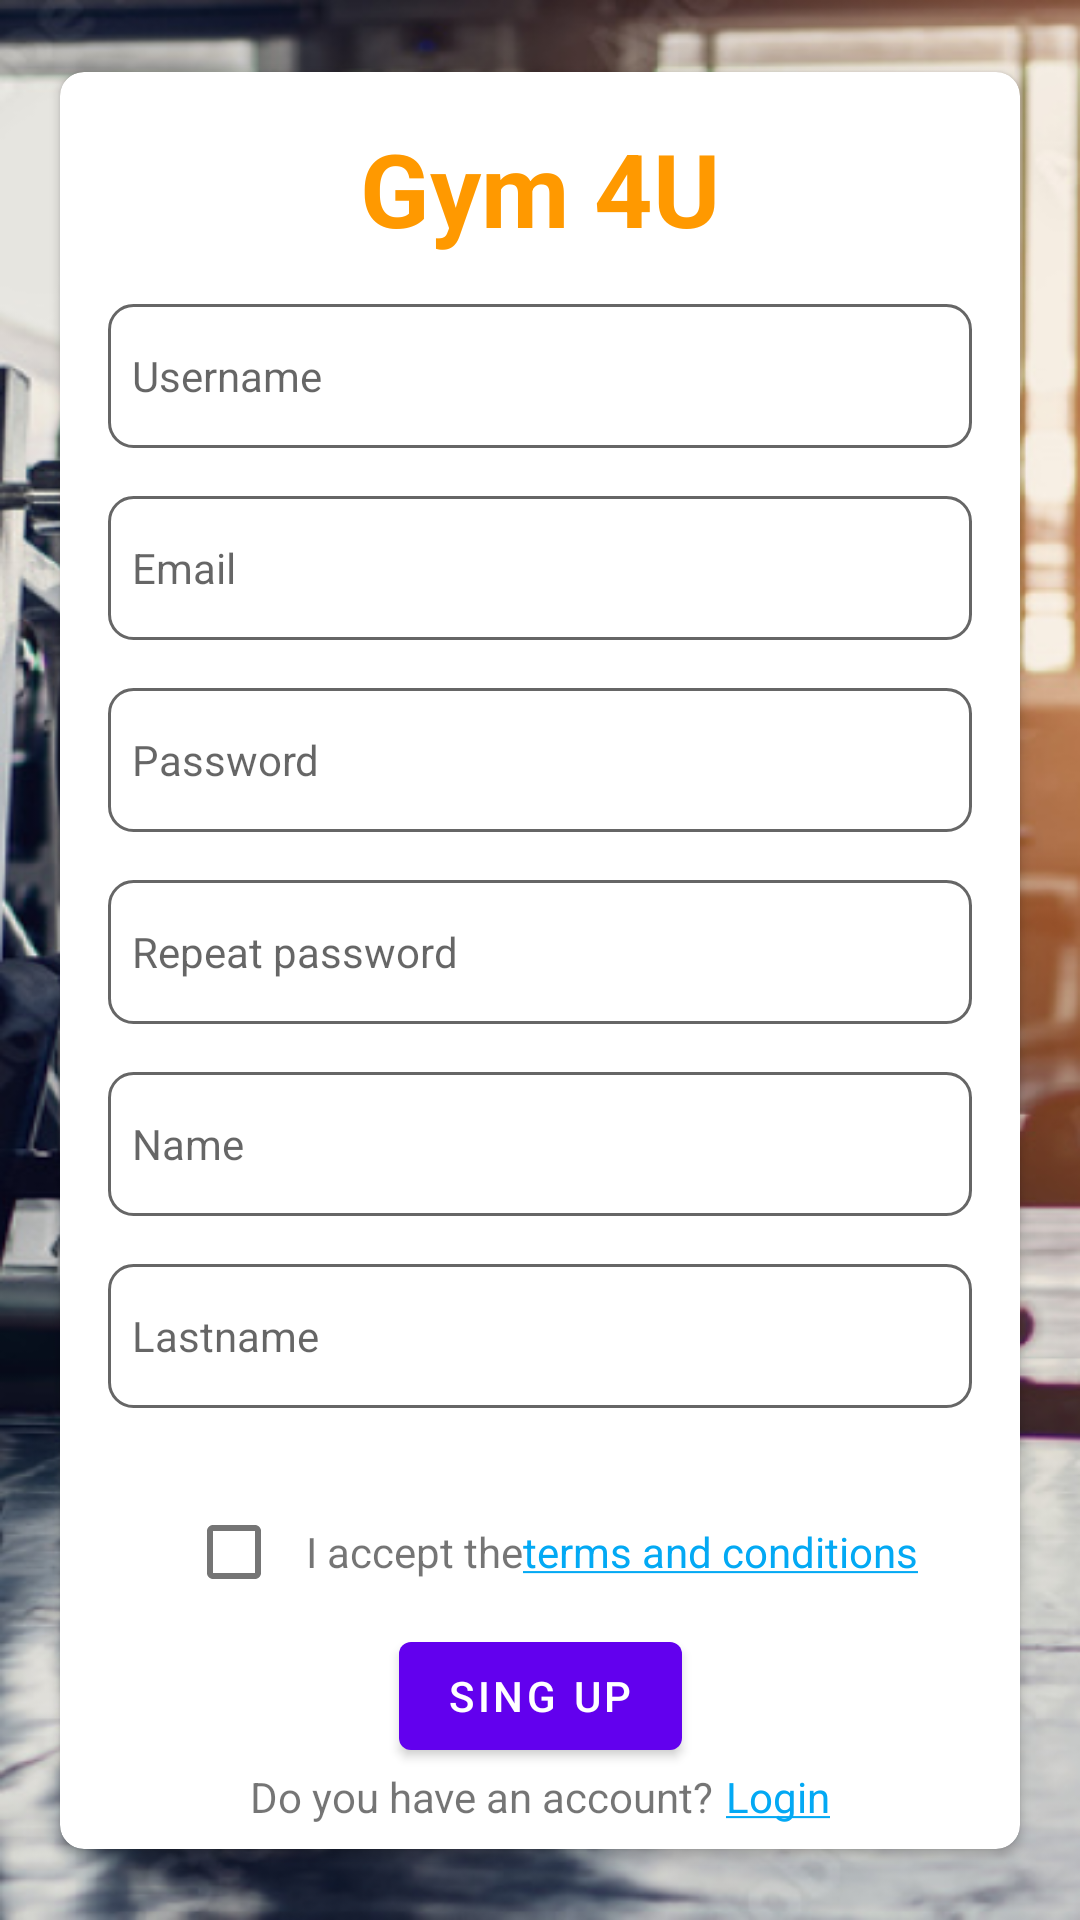

Produce the Android XML layout that renders to this screen, including the resource entries it uses.
<!-- AndroidManifest.xml: activity theme Theme.Gym4UMovileAPP.NoActionBar -->
<!-- res/layout/activity_register.xml -->
<?xml version="1.0" encoding="utf-8"?>
<androidx.constraintlayout.widget.ConstraintLayout xmlns:android="http://schemas.android.com/apk/res/android"
    xmlns:app="http://schemas.android.com/apk/res-auto"
    xmlns:tools="http://schemas.android.com/tools"
    android:layout_width="match_parent"
    android:layout_height="match_parent"
    android:background="@drawable/bg_gym"
    android:fitsSystemWindows="true"
    tools:context=".ui.register.RegisterActivity">


    <androidx.cardview.widget.CardView
        android:layout_width="match_parent"
        android:layout_height="wrap_content"
        android:layout_margin="20dp"
        app:cardCornerRadius="8dp"
        app:layout_constraintBottom_toBottomOf="parent"
        app:layout_constraintEnd_toEndOf="parent"
        app:layout_constraintStart_toStartOf="parent"
        app:layout_constraintTop_toTopOf="parent">

        <androidx.constraintlayout.widget.ConstraintLayout
            android:layout_width="match_parent"
            android:layout_height="match_parent">

            <TextView
                android:id="@+id/tvGym4URegister"
                android:layout_width="wrap_content"
                android:layout_height="wrap_content"
                android:layout_marginTop="16dp"
                android:text="@string/gym_4u"
                android:textColor=" #FF9900"
                android:textSize="34sp"
                android:textStyle="bold"
                app:layout_constraintBottom_toBottomOf="parent"
                app:layout_constraintEnd_toEndOf="parent"
                app:layout_constraintStart_toStartOf="parent"
                app:layout_constraintTop_toTopOf="parent"
                app:layout_constraintVertical_bias="0.0" />

            <EditText
                android:id="@+id/etRegisterUsername"
                android:layout_width="0dp"
                android:layout_height="wrap_content"
                android:layout_marginStart="16dp"
                android:layout_marginTop="16dp"
                android:layout_marginEnd="16dp"
                android:hint="@string/username"
                android:inputType="text"
                app:layout_constraintEnd_toEndOf="parent"
                app:layout_constraintStart_toStartOf="parent"
                app:layout_constraintTop_toBottomOf="@+id/tvGym4URegister" />

            <EditText
                android:id="@+id/etRegisterEmail"
                android:layout_width="0dp"
                android:layout_height="wrap_content"
                android:layout_marginTop="16dp"
                android:hint="@string/email"
                android:inputType="textEmailAddress"
                app:layout_constraintEnd_toEndOf="@+id/etRegisterUsername"
                app:layout_constraintStart_toStartOf="@+id/etRegisterUsername"
                app:layout_constraintTop_toBottomOf="@+id/etRegisterUsername" />

            <EditText
                android:id="@+id/etRegisterPassword"
                android:layout_width="0dp"
                android:layout_height="wrap_content"
                android:layout_marginTop="16dp"
                android:hint="@string/password"
                android:inputType="textPassword"
                app:layout_constraintEnd_toEndOf="@+id/etRegisterEmail"
                app:layout_constraintStart_toStartOf="@+id/etRegisterEmail"
                app:layout_constraintTop_toBottomOf="@+id/etRegisterEmail" />

            <EditText
                android:id="@+id/etRegisterRepeatPassword"
                android:layout_width="0dp"
                android:layout_height="wrap_content"
                android:layout_marginTop="16dp"
                android:hint="@string/repeat_password"
                android:inputType="textPassword"
                app:layout_constraintEnd_toEndOf="@+id/etRegisterPassword"
                app:layout_constraintStart_toStartOf="@+id/etRegisterPassword"
                app:layout_constraintTop_toBottomOf="@+id/etRegisterPassword" />

            <EditText
                android:id="@+id/etRegisterName"
                android:layout_width="0dp"
                android:layout_height="wrap_content"
                android:layout_marginTop="16dp"
                android:hint="@string/name"
                android:inputType="text"
                app:layout_constraintEnd_toEndOf="@+id/etRegisterRepeatPassword"
                app:layout_constraintStart_toStartOf="@+id/etRegisterRepeatPassword"
                app:layout_constraintTop_toBottomOf="@+id/etRegisterRepeatPassword" />

            <EditText
                android:id="@+id/etRegisterLastname"
                android:layout_width="0dp"
                android:layout_height="wrap_content"
                android:layout_marginTop="16dp"
                android:hint="@string/lastname"
                android:inputType="text"
                app:layout_constraintEnd_toEndOf="@+id/etRegisterName"
                app:layout_constraintStart_toStartOf="@+id/etRegisterName"
                app:layout_constraintTop_toBottomOf="@+id/etRegisterName" />

            <Spinner
                android:id="@+id/spUserTypes"
                android:layout_width="0dp"
                android:layout_height="wrap_content"
                android:layout_marginTop="16dp"
                app:layout_constraintEnd_toEndOf="@+id/etRegisterLastname"
                app:layout_constraintStart_toStartOf="@+id/etRegisterLastname"
                app:layout_constraintTop_toBottomOf="@+id/etRegisterLastname" />

            <Button
                android:id="@+id/btSignUp"
                android:layout_width="wrap_content"
                android:layout_height="wrap_content"
                android:text="@string/sing_up"
                app:layout_constraintBottom_toBottomOf="parent"
                app:layout_constraintEnd_toEndOf="parent"
                app:layout_constraintStart_toStartOf="parent"
                app:layout_constraintTop_toBottomOf="@+id/lyTermsAndConditions"
                app:layout_constraintVertical_bias="0.0" />

            <LinearLayout
                android:id="@+id/lyTermsAndConditions"
                android:layout_width="wrap_content"
                android:layout_height="wrap_content"
                android:layout_marginTop="8dp"
                app:layout_constraintEnd_toEndOf="parent"
                app:layout_constraintStart_toStartOf="parent"
                app:layout_constraintTop_toBottomOf="@+id/spUserTypes">

                <CheckBox
                    android:id="@+id/cbTermsAndConditions"
                    android:layout_width="wrap_content"
                    android:layout_height="wrap_content" />

                <TextView
                    android:id="@+id/tvIAccept"
                    android:layout_width="wrap_content"
                    android:layout_height="wrap_content"
                    android:layout_weight="1"
                    android:text="@string/i_accept_the" />

                <TextView
                    android:id="@+id/tvTermsAndConditions"
                    android:layout_width="wrap_content"
                    android:layout_height="wrap_content"
                    android:layout_weight="1"
                    android:text="@string/terms_and_conditions"
                    android:textColor="#03A9F4" />
            </LinearLayout>

            <LinearLayout
                android:id="@+id/lyRegister"
                android:layout_width="wrap_content"
                android:layout_height="match_parent"
                android:layout_marginBottom="8dp"
                app:layout_constraintBottom_toBottomOf="parent"
                app:layout_constraintEnd_toEndOf="parent"
                app:layout_constraintStart_toStartOf="parent"
                app:layout_constraintTop_toBottomOf="@+id/btSignUp">

                <TextView
                    android:id="@+id/tvSignInText"
                    android:layout_width="wrap_content"
                    android:layout_height="wrap_content"
                    android:paddingStart="0dp"
                    android:paddingEnd="4dp"
                    android:text="@string/do_you_have_an_account" />

                <TextView
                    android:id="@+id/tvSignInAction"
                    android:layout_width="match_parent"
                    android:layout_height="wrap_content"
                    android:text="@string/login"
                    android:textAllCaps="false"
                    android:textColor="#03A9F4" />
            </LinearLayout>

        </androidx.constraintlayout.widget.ConstraintLayout>
    </androidx.cardview.widget.CardView>
</androidx.constraintlayout.widget.ConstraintLayout>
<!-- resources referenced by this layout -->
<resources>
  <!-- drawable bg_gym: png bitmap (drawable, 457390 bytes) -->
  <string name="do_you_have_an_account">Do you have an account?</string>
  <string name="email">Email</string>
  <string name="gym_4u">Gym 4U</string>
  <string name="i_accept_the">I accept the</string>
  <string name="lastname">Lastname</string>
  <string name="login"><u>Login</u></string>
  <string name="name">Name</string>
  <string name="password">Password</string>
  <string name="repeat_password">Repeat password</string>
  <string name="sing_up">Sing up</string>
  <string name="terms_and_conditions"> <u>terms and conditions</u></string>
  <string name="username">Username</string>
  <style name="Theme.Gym4UMovileAPP.NoActionBar" parent="Theme.Gym4UMovileAPP">
          <item name="windowActionBar">false</item>
          <item name="windowNoTitle">true</item>
      </style>
  <style name="Theme.Gym4UMovileAPP" parent="Theme.MaterialComponents.DayNight.DarkActionBar">
          
          <item name="colorPrimary">@color/purple_500</item>
          <item name="colorPrimaryVariant">@color/purple_700</item>
          <item name="colorOnPrimary">@color/white</item>
          
          <item name="colorSecondary">@color/teal_200</item>
          <item name="colorSecondaryVariant">@color/teal_700</item>
          <item name="colorOnSecondary">@color/black</item>
          
          <item name="android:statusBarColor">?attr/colorPrimaryVariant</item>
          
          <item name="android:editTextStyle">@style/Theme.Gym4UMovileAPP.EditText</item>
          <item name="editTextStyle">@style/Theme.Gym4UMovileAPP.EditText</item>
          <item name="spinnerStyle">@style/Theme.Gym4UMovileAPP.Spinner</item>
  
      </style>
  <color name="purple_500">#FF6200EE</color>
  <color name="purple_700">#FF3700B3</color>
  <color name="white">#FFFFFFFF</color>
  <color name="teal_200">#FF03DAC5</color>
  <color name="teal_700">#FF018786</color>
  <color name="black">#FF000000</color>
  <style name="Theme.Gym4UMovileAPP.EditText" parent="Widget.AppCompat.EditText">
          <item name="android:textSize">14sp</item>
          <item name="android:background">@drawable/bg_edit_text</item>
          <item name="android:padding">8dp</item>
          <item name="cornerRadius">8dp</item>
      </style>
  <style name="Theme.Gym4UMovileAPP.Spinner" parent="Widget.AppCompat.Spinner">
          <item name="android:background">@drawable/bg_dropdown_spinner</item>
      </style>
  <!-- drawable bg_edit_text (drawable) -->
  <?xml version="1.0" encoding="utf-8"?>
  <shape xmlns:android="http://schemas.android.com/apk/res/android" >
      <solid android:color="?attr/backgroundTint"/>
      <corners android:radius="8dp"/>
      <stroke android:color="#99000000" android:width="1dp"/>
      <size android:height="48dp"/>
  </shape>
  <!-- drawable bg_dropdown_spinner (drawable) -->
  <?xml version="1.0" encoding="utf-8"?>
  <layer-list xmlns:android="http://schemas.android.com/apk/res/android">
      <item android:drawable="@drawable/bg_edit_text" />
      <item android:drawable="@drawable/baseline_arrow_drop_down_24" android:gravity="center_vertical|end" />
  </layer-list>
</resources>
